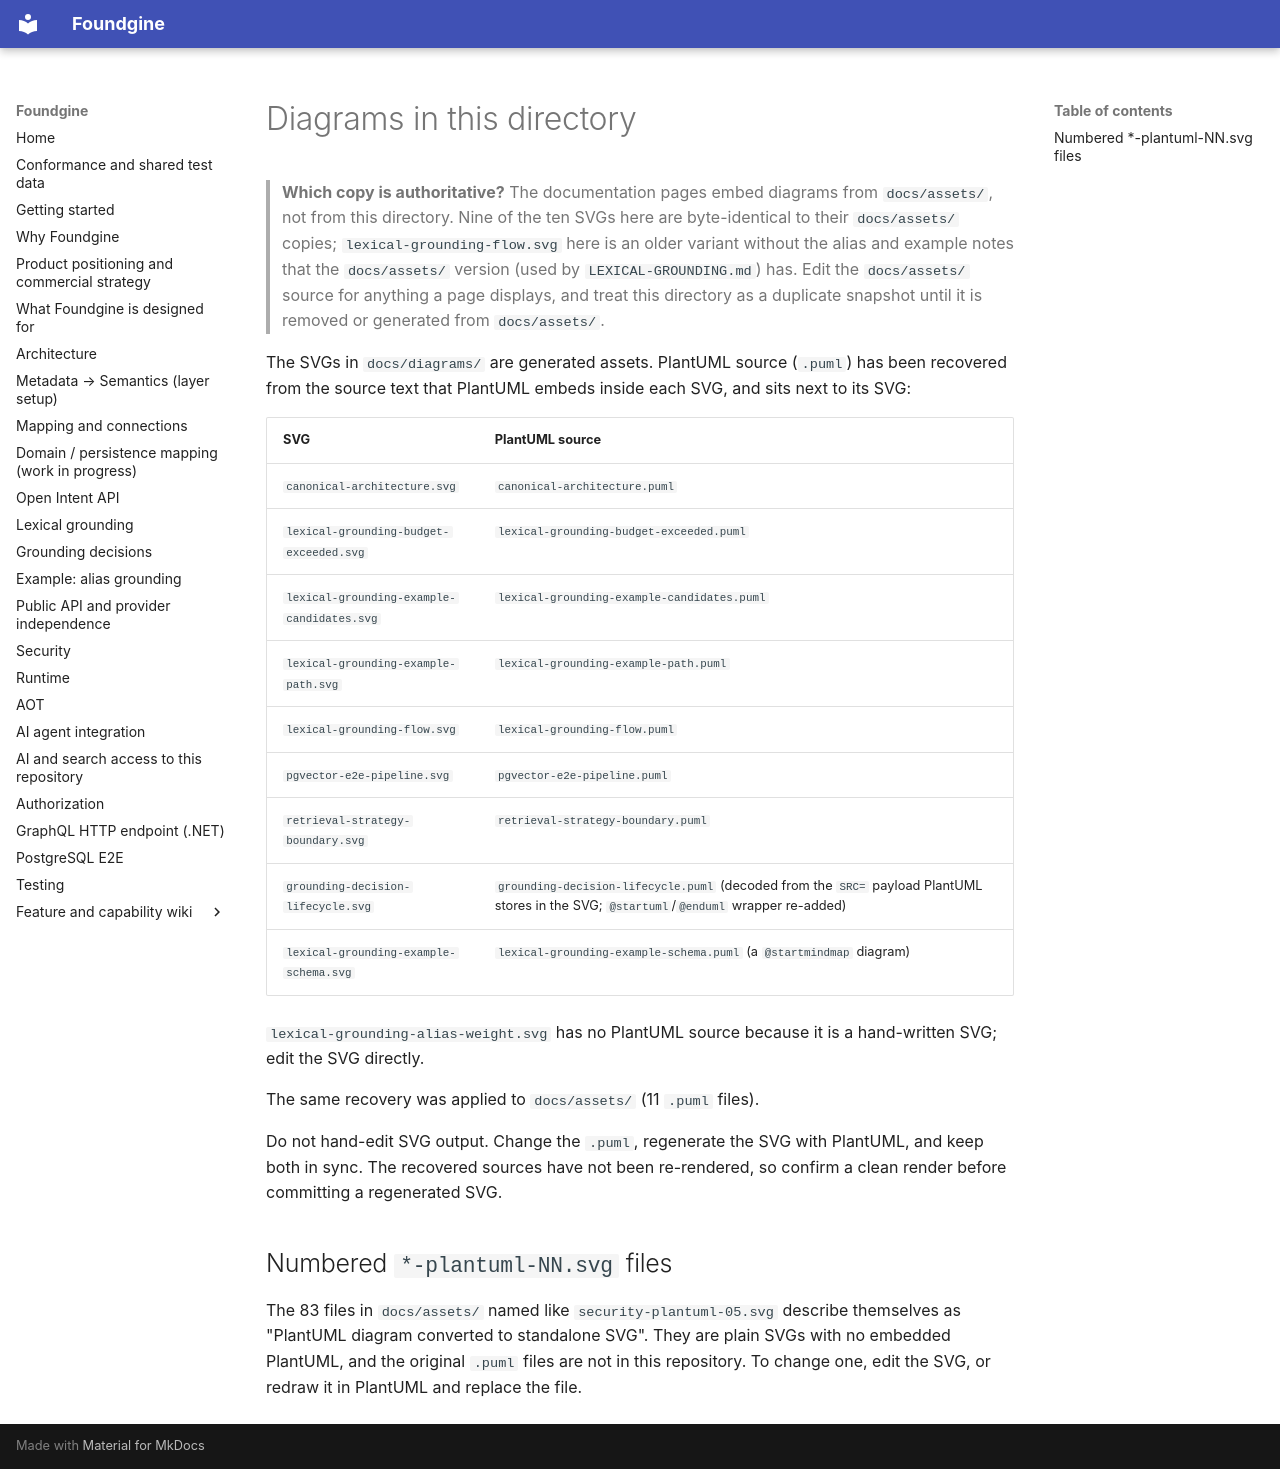

repository: Foundgine/Foundgine · page: diagrams/index.html · generator: mkdocs

# Diagrams in this directory

> **Which copy is authoritative?** The documentation pages embed diagrams from `docs/assets/`, not from this directory. Nine of the ten SVGs here are byte-identical to their `docs/assets/` copies; `lexical-grounding-flow.svg` here is an older variant without the alias and example notes that the `docs/assets/` version (used by `LEXICAL-GROUNDING.md`) has. Edit the `docs/assets/` source for anything a page displays, and treat this directory as a duplicate snapshot until it is removed or generated from `docs/assets/`.

The SVGs in `docs/diagrams/` are generated assets. PlantUML source (`.puml`) has been recovered from the source text that PlantUML embeds inside each SVG, and sits next to its SVG:

| SVG | PlantUML source |
| --- | --- |
| `canonical-architecture.svg` | `canonical-architecture.puml` |
| `lexical-grounding-budget-exceeded.svg` | `lexical-grounding-budget-exceeded.puml` |
| `lexical-grounding-example-candidates.svg` | `lexical-grounding-example-candidates.puml` |
| `lexical-grounding-example-path.svg` | `lexical-grounding-example-path.puml` |
| `lexical-grounding-flow.svg` | `lexical-grounding-flow.puml` |
| `pgvector-e2e-pipeline.svg` | `pgvector-e2e-pipeline.puml` |
| `retrieval-strategy-boundary.svg` | `retrieval-strategy-boundary.puml` |
| `grounding-decision-lifecycle.svg` | `grounding-decision-lifecycle.puml` (decoded from the `SRC=` payload PlantUML stores in the SVG; `@startuml`/`@enduml` wrapper re-added) |
| `lexical-grounding-example-schema.svg` | `lexical-grounding-example-schema.puml` (a `@startmindmap` diagram) |

`lexical-grounding-alias-weight.svg` has no PlantUML source because it is a hand-written SVG; edit the SVG directly.

The same recovery was applied to `docs/assets/` (11 `.puml` files).

Do not hand-edit SVG output. Change the `.puml`, regenerate the SVG with PlantUML, and keep both in sync. The recovered sources have not been re-rendered, so confirm a clean render before committing a regenerated SVG.

## Numbered `*-plantuml-NN.svg` files

The 83 files in `docs/assets/` named like `security-plantuml-05.svg` describe themselves as "PlantUML diagram converted to standalone SVG". They are plain SVGs with no embedded PlantUML, and the original `.puml` files are not in this repository. To change one, edit the SVG, or redraw it in PlantUML and replace the file.
